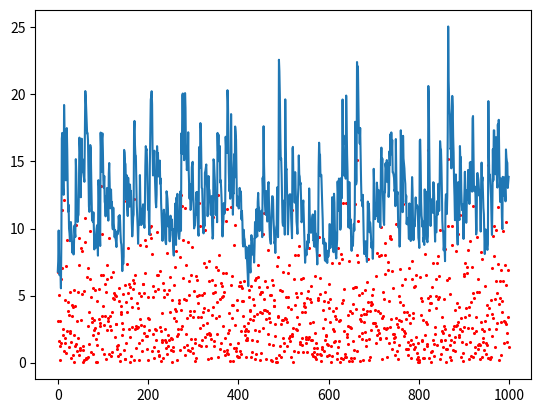

Python code for this plot:
from collections import deque
from typing import Deque, Tuple, List, Dict
import numpy as np
import matplotlib.pyplot as plt

class Node():
    def __init__(self, value, left=None, right=None):
        self.value = value
        self.left = left
        self.right = right

def inorder(root):
    if root.right is None and root.left is None:
        print(f"leaf : {root.value[0]} (Freq: {root.value[1]})")
        return

    if root.left is not None:
        inorder(root.left)
    if root.right is not None :
        inorder(root.right)

def get_char_encoding(root: Node, encoded_value: str = "", encoding: dict[str, str] = None) -> dict[str, str]:
    if encoding is None:
        encoding = {}

    if root.left is None and root.right is None:
        char = root.value[0]
        encoding[char] = encoded_value
        return encoding
        
    if root.left is not None:
        get_char_encoding(root.left, encoded_value + "0", encoding)
        
    if root.right is not None:
        get_char_encoding(root.right, encoded_value + "1", encoding)
        
    return encoding

def get_min_node(q1: Deque[Node], q2: Deque[Node]) -> Node:
    if not q1 and not q2:
        raise ValueError("Both queues are empty; cannot extract.")
    
    if not q2:
        return q1.popleft()
    
    if not q1:
        return q2.popleft()
    
    freq1 = q1[0].value[1]
    freq2 = q2[0].value[1]
    
    if freq1 <= freq2:
        return q1.popleft()
    else:
        return q2.popleft()

def extract_2_min(q1: deque[Node], q2: deque[Node]) -> tuple[Node, Node]:
    min1 = get_min_node(q1, q2)
    min2 = get_min_node(q1, q2)
    return min1, min2

def print_tree(root: Node, prefix: str = "", is_left: bool = True):
    if root is None:
        return

    if root.right is not None:
        new_prefix = prefix + ("|   " if is_left else "    ")
        print_tree(root.right, new_prefix, False)

    node_value_str = f"'{repr(root.value[0])}' ({root.value[1]})"
    
    print(prefix + ("└── " if is_left else "┌── ") + node_value_str)

    if root.left is not None:
        new_prefix = prefix + ("    " if is_left else "|   ")
        print_tree(root.left, new_prefix, True)

def EWMA(sampleRTT,alpha = 0.125,beta = 0.25,margin = 4):
    estimatedRTT = 0
    devRTT = 0
    output = np.zeros_like(sampleRTT)
    for i in range(len(sampleRTT)):
        estimatedRTT = (1-alpha) * estimatedRTT + alpha * sampleRTT[i]
        devRTT = (1-beta) * devRTT + beta * abs(sampleRTT[i] - estimatedRTT)
        output[i] = estimatedRTT + margin * devRTT
        
    return output

if __name__ == "__main__":
    var = 5
    N = 1000
    arr = abs(np.random.randn(N) * var)
    # arr = np.random.exponential(1,N) * var
    
    estimate = EWMA(arr,margin=4)
    
    plt.scatter(np.arange(N), arr,c="red",s = 1.5)
    plt.plot(np.arange(N), estimate)
    plt.show()
    
    




# if __name__ == "__main__":
#     char_tokens = False 
    
#     try:
#         with open("./data.txt","r") as f:
#             text = f.read()[:50]
#     except FileNotFoundError:
#         print("Error: data.txt not found. Using sample text instead.")
#         text = "this is a sample text for huffman coding"
    
#     if not char_tokens:
#         text = text.split(sep=" ")
    
#     counter = {}
#     for char in text:
#         if counter.get(char,0) == 0 :
#             counter[char] = 1
#         else :
#             counter[char] += 1
        
    
#     sorted_items = sorted(counter.items(), key=lambda x: x[1])
#     for key, val in sorted_items:
#         print(f"'{repr(key)}': {val}", end=' | ')
#     print('\n')

#     q1: Deque[Node] = deque([Node(count) for count in sorted_items]) 
#     q2: Deque[Node] = deque() 

#     while len(q1) + len(q2) > 1:
#         min1, min2 = extract_2_min(q1, q2)
#         left = min([min1, min2], key=lambda x: x.value[1])
#         right = max([min1, min2], key=lambda x: x.value[1])
        
#         c = Node((min1.value[0] + min2.value[0], min1.value[1] + min2.value[1]), left=left, right=right)
#         q2.append(c)

#     root = q1.pop() if q1 else q2.pop()

#     print_tree(root)

#     encoding: Dict[str, str] = get_char_encoding(root=root, encoding={})
    
#     for char, code in sorted(encoding.items(), key=lambda item: len(item[1])):
#         print(f"'{repr(char)}': {code}")
